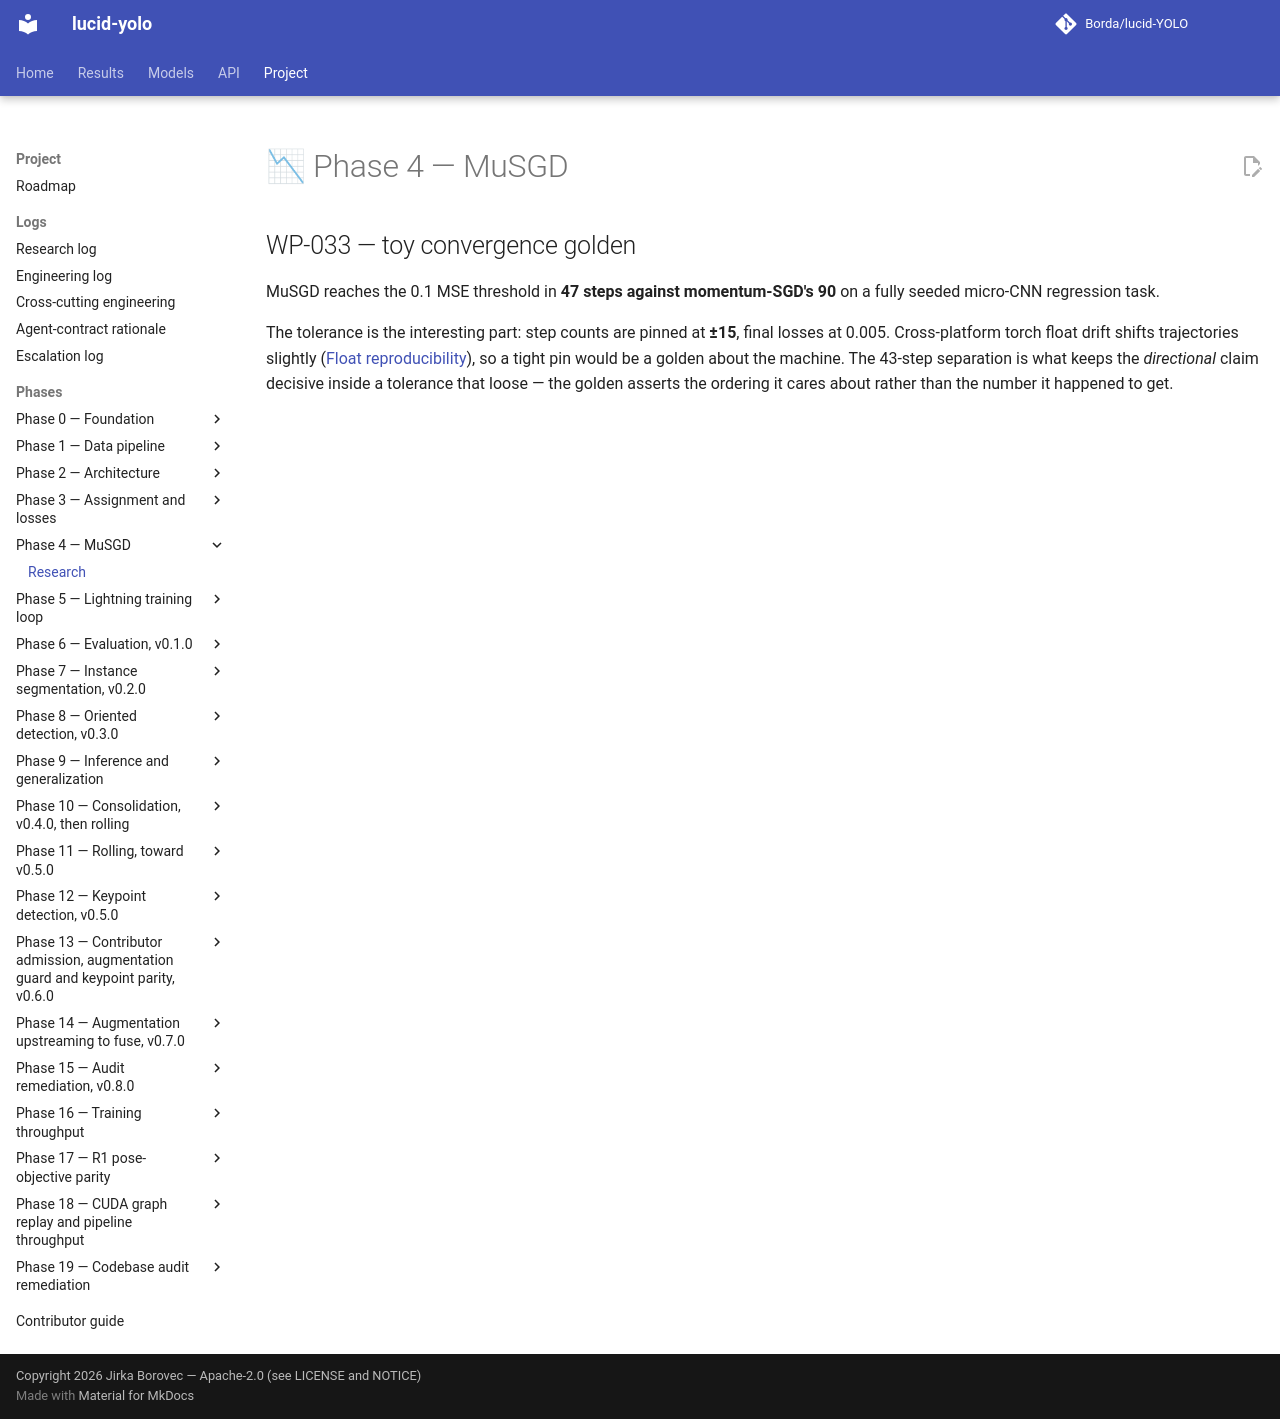

repository: Borda/lucid-YOLO · page: research/phase-04-musgd/index.html · generator: mkdocs

# 📉 Phase 4 — MuSGD

--8<-- "work_packages/wp-033.md:research"
